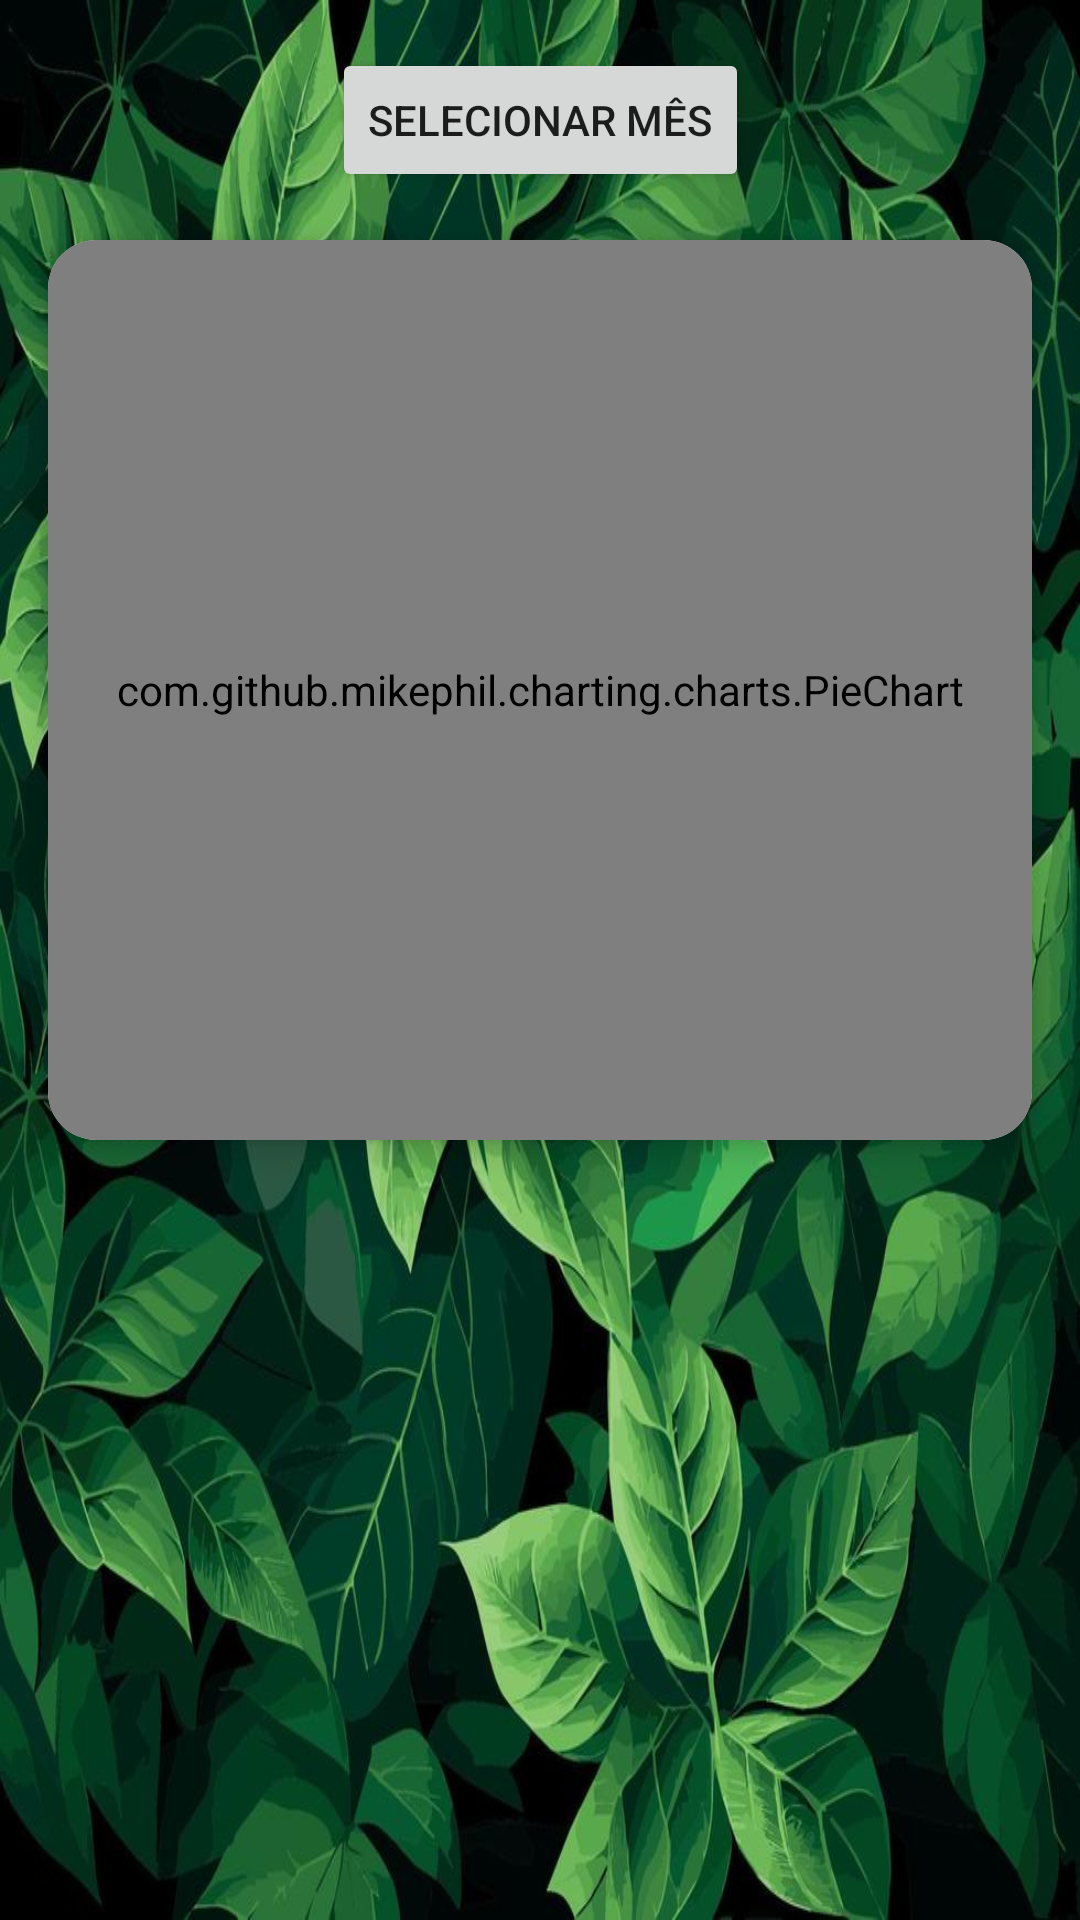

Layout XML and referenced resources for this Android screen:
<!-- AndroidManifest.xml: application theme Theme.AcaiRegister -->
<!-- res/layout/fragment_slideshow.xml -->
<?xml version="1.0" encoding="utf-8"?>
<androidx.constraintlayout.widget.ConstraintLayout
    xmlns:android="http://schemas.android.com/apk/res/android"
    xmlns:app="http://schemas.android.com/apk/res-auto"
    android:background="@drawable/fundo"
    android:layout_width="match_parent"
    android:layout_height="match_parent">

    
    <Button
        android:id="@+id/btnSelecionarMes"
        android:layout_width="wrap_content"
        android:layout_height="wrap_content"
        android:text="Selecionar mês"
        android:layout_marginTop="16dp"
        app:layout_constraintTop_toTopOf="parent"
        app:layout_constraintStart_toStartOf="parent"
        app:layout_constraintEnd_toEndOf="parent"/>

    
    <androidx.cardview.widget.CardView
        android:id="@+id/cardGrafico"
        android:layout_width="0dp"
        android:layout_height="300dp"
        android:layout_margin="16dp"
        app:cardCornerRadius="16dp"
        app:cardElevation="6dp"
        app:layout_constraintTop_toBottomOf="@id/btnSelecionarMes"
        app:layout_constraintStart_toStartOf="parent"
        app:layout_constraintEnd_toEndOf="parent">

        <com.github.mikephil.charting.charts.PieChart
            android:id="@+id/pieChart"
            android:layout_width="match_parent"
            android:layout_height="match_parent"/>
    </androidx.cardview.widget.CardView>

    
    <androidx.recyclerview.widget.RecyclerView
        android:id="@+id/recyclerView"
        android:layout_width="0dp"
        android:layout_height="0dp"
        android:padding="8dp"
        app:layoutManager="androidx.recyclerview.widget.LinearLayoutManager"
        app:layout_constraintTop_toBottomOf="@id/cardGrafico"
        app:layout_constraintBottom_toBottomOf="parent"
        app:layout_constraintStart_toStartOf="parent"
        app:layout_constraintEnd_toEndOf="parent"/>

</androidx.constraintlayout.widget.ConstraintLayout>
<!-- resources referenced by this layout -->
<resources>
  <!-- drawable fundo: jpg bitmap (drawable, 137996 bytes) -->
  <style name="Theme.AcaiRegister" parent="Theme.MaterialComponents.DayNight.DarkActionBar">
          
          <item name="colorPrimary">@color/purple_500</item>
          <item name="colorPrimaryVariant">@color/purple_700</item>
          <item name="colorOnPrimary">@color/white</item>
          
          <item name="colorSecondary">@color/teal_200</item>
          <item name="colorSecondaryVariant">@color/teal_700</item>
          <item name="colorOnSecondary">@color/black</item>
          
          <item name="android:statusBarColor">
              ?attr/colorPrimaryVariant
          </item>
          
      </style>
  <color name="purple_500">#7B1FA2</color>
  <color name="purple_700">#4A0072</color>
  <color name="white">#FFFFFFFF</color>
  <color name="teal_200">#CE93D8</color>
  <color name="teal_700">#4A0072</color>
  <color name="black">#FF000000</color>
</resources>
